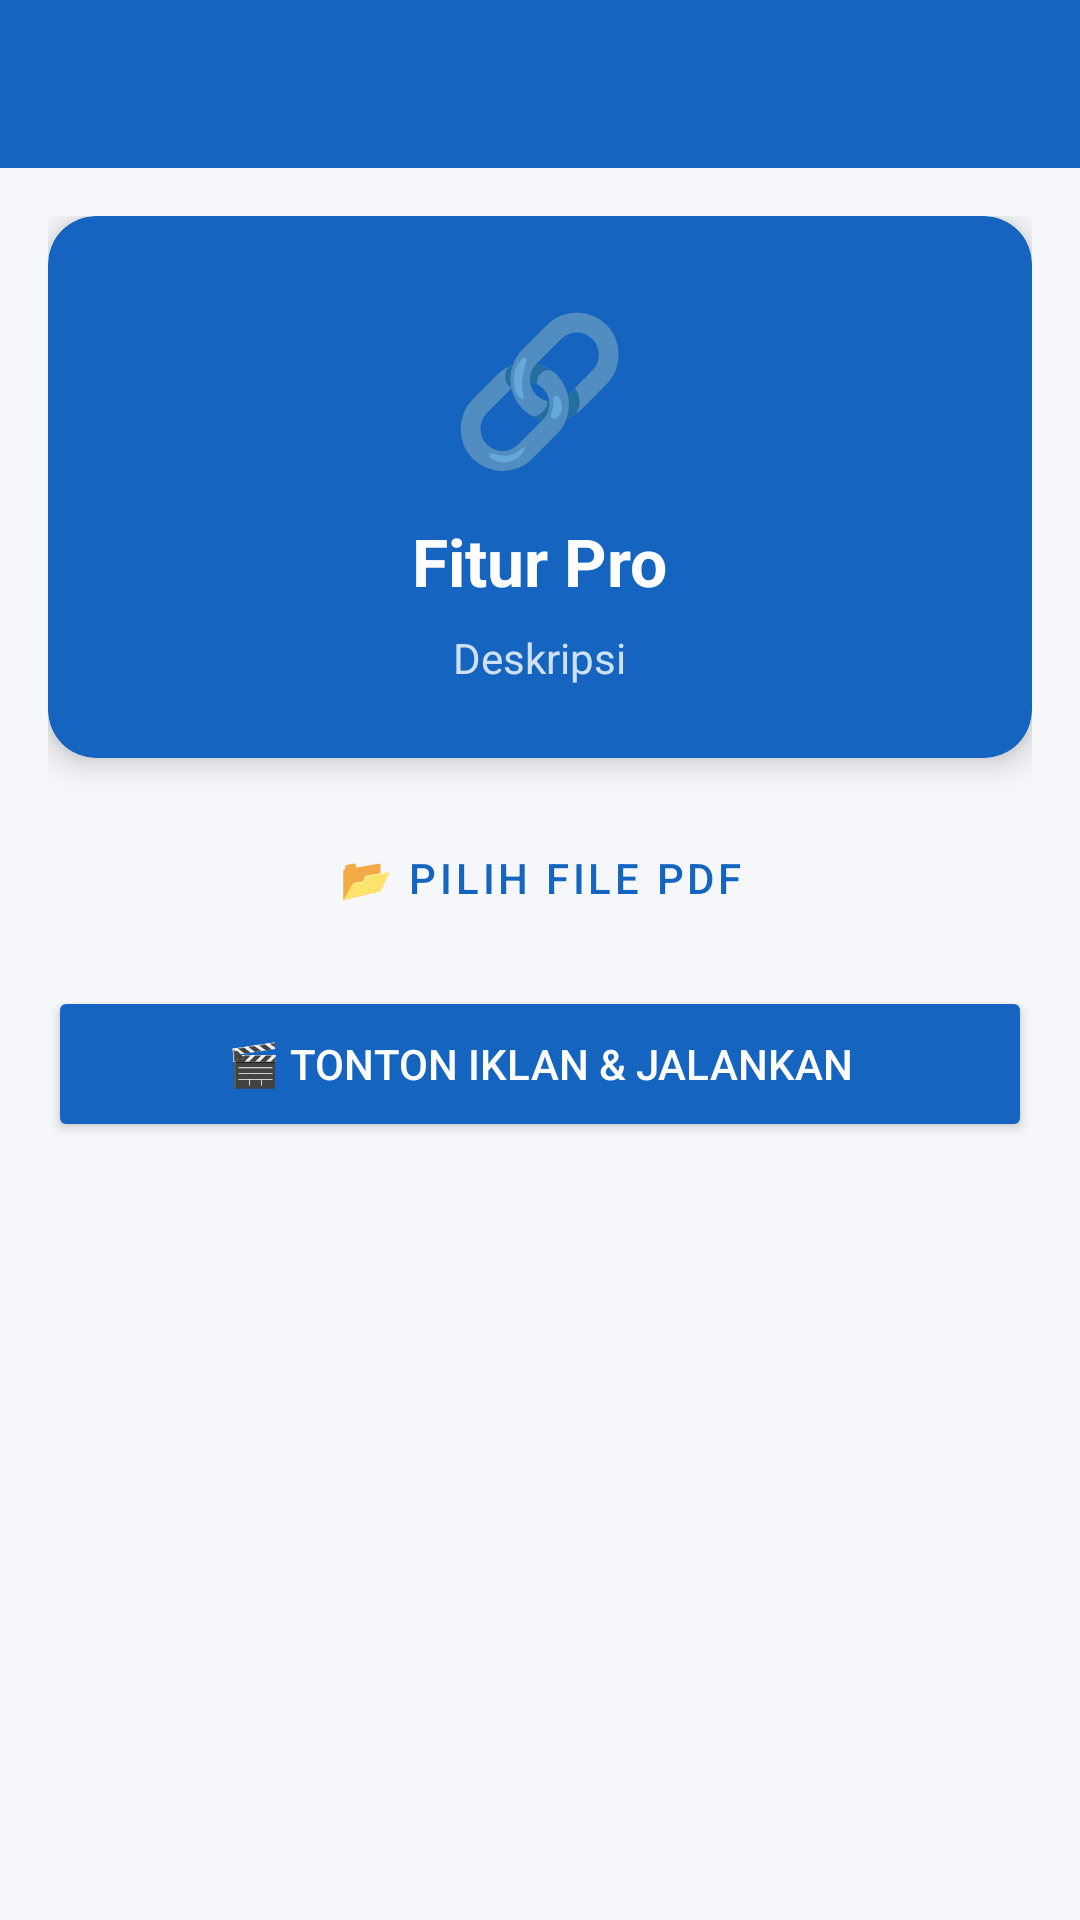

Android layout source for this screen:
<!-- AndroidManifest.xml: application theme Theme.FoxitRider -->
<!-- res/layout/activity_pro_features.xml -->
<?xml version="1.0" encoding="utf-8"?>
<LinearLayout xmlns:android="http://schemas.android.com/apk/res/android"
    xmlns:app="http://schemas.android.com/apk/res-auto"
    android:layout_width="match_parent"
    android:layout_height="match_parent"
    android:orientation="vertical"
    android:background="@color/colorBackground">
    <LinearLayout
        android:id="@+id/adContainer"
        android:layout_width="match_parent"
        android:layout_height="wrap_content"
        android:orientation="vertical"/>
    <com.google.android.material.appbar.MaterialToolbar
        android:id="@+id/toolbar"
        android:layout_width="match_parent"
        android:layout_height="?attr/actionBarSize"
        android:background="@color/colorPrimary"
        app:titleTextColor="@color/white"
        app:navigationIconTint="@color/white"/>
    <ScrollView android:layout_width="match_parent" android:layout_height="match_parent">
        <LinearLayout android:layout_width="match_parent" android:layout_height="wrap_content" android:orientation="vertical" android:padding="16dp">
            <com.google.android.material.card.MaterialCardView
                android:layout_width="match_parent" android:layout_height="wrap_content"
                app:cardCornerRadius="16dp" app:cardElevation="6dp" app:cardBackgroundColor="@color/colorPrimary"
                android:layout_marginBottom="16dp">
                <LinearLayout android:layout_width="match_parent" android:layout_height="wrap_content" android:orientation="vertical" android:padding="24dp" android:gravity="center">
                    <TextView android:id="@+id/tvFeatureIcon" android:layout_width="wrap_content" android:layout_height="wrap_content" android:text="🔗" android:textSize="48sp" android:layout_marginBottom="12dp"/>
                    <TextView android:id="@+id/tvFeatureTitle" android:layout_width="wrap_content" android:layout_height="wrap_content" android:text="Fitur Pro" android:textSize="22sp" android:textStyle="bold" android:textColor="@color/white"/>
                    <TextView android:id="@+id/tvFeatureDesc" android:layout_width="wrap_content" android:layout_height="wrap_content" android:text="Deskripsi" android:textSize="14sp" android:textColor="#CCFFFFFF" android:gravity="center" android:layout_marginTop="8dp"/>
                </LinearLayout>
            </com.google.android.material.card.MaterialCardView>
            <Button android:id="@+id/btnSelectFile" android:layout_width="match_parent" android:layout_height="48dp" android:text="📂 Pilih File PDF" android:textColor="@color/colorPrimary" android:backgroundTint="@color/colorSurface" android:layout_marginBottom="12dp" style="@style/Widget.MaterialComponents.Button.OutlinedButton"/>
            <Button android:id="@+id/btnExecute" android:layout_width="match_parent" android:layout_height="52dp" android:text="🎬 Tonton Iklan &amp; Jalankan" android:backgroundTint="@color/colorPrimary" android:textColor="@color/white" android:layout_marginBottom="12dp"/>
        </LinearLayout>
    </ScrollView>
</LinearLayout>
<!-- resources referenced by this layout -->
<resources>
  <color name="colorBackground">#F5F7FA</color>
  <color name="colorPrimary">#1565C0</color>
  <color name="colorSurface">#FFFFFF</color>
  <color name="white">#FFFFFF</color>
  <style name="Theme.FoxitRider" parent="Theme.MaterialComponents.Light.NoActionBar">
          <item name="colorPrimary">@color/colorPrimary</item>
          <item name="colorPrimaryVariant">@color/colorPrimaryDark</item>
          <item name="colorOnPrimary">@color/white</item>
          <item name="colorSecondary">@color/colorSecondary</item>
          <item name="android:colorBackground">@color/colorBackground</item>
          <item name="colorSurface">@color/colorSurface</item>
          <item name="android:statusBarColor">@color/colorPrimaryDark</item>
          <item name="android:windowLightStatusBar">false</item>
      </style>
  <color name="colorPrimaryDark">#0D47A1</color>
  <color name="colorSecondary">#FF6F00</color>
</resources>
